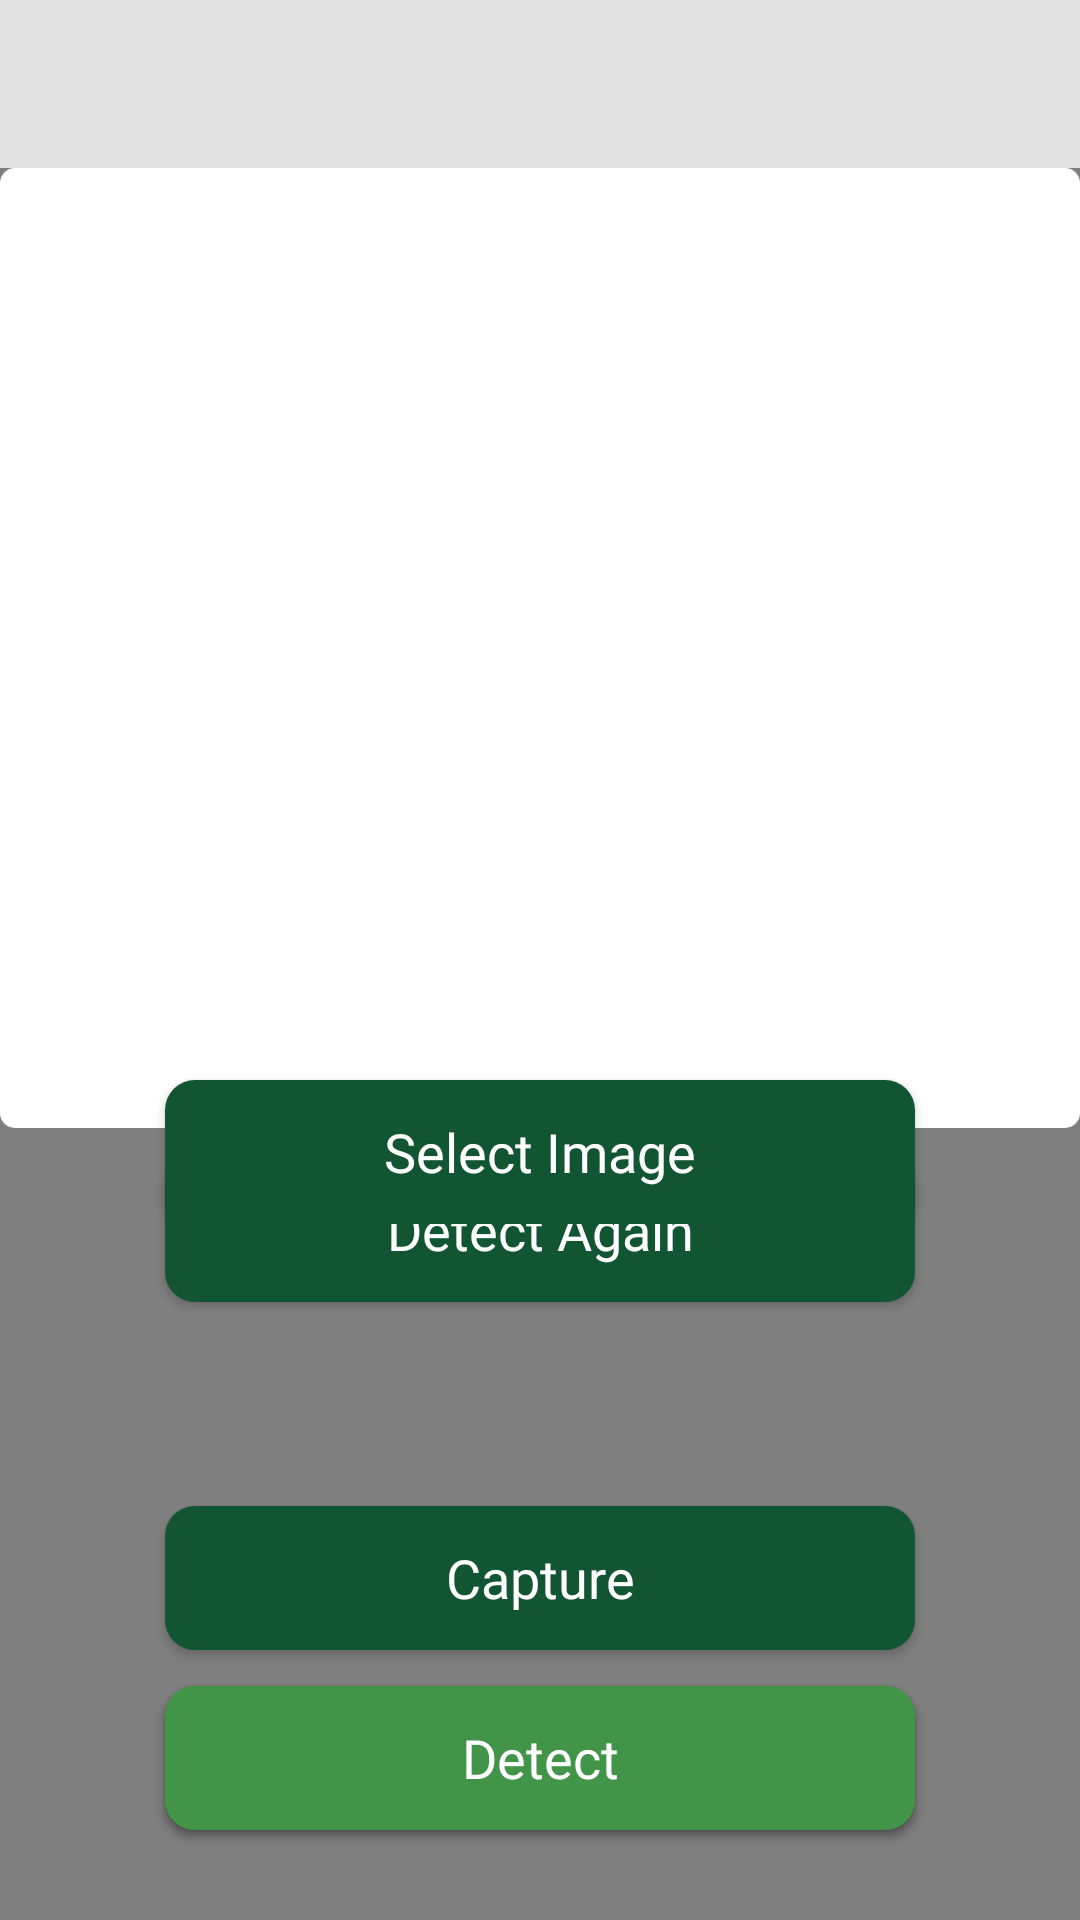

Write the Android layout XML for this screen, with the resource values it uses.
<!-- AndroidManifest.xml: application theme AppTheme -->
<!-- res/layout/activity_results.xml -->
<?xml version="1.0" encoding="utf-8"?>
<RelativeLayout xmlns:android="http://schemas.android.com/apk/res/android"
    xmlns:app="http://schemas.android.com/apk/res-auto"
    xmlns:tools="http://schemas.android.com/tools"
    android:layout_width="match_parent"
    android:layout_height="match_parent"
    android:background="#E1E1E1"
    tools:context=".prediction.Results">

    <androidx.appcompat.widget.Toolbar
        android:id="@+id/toolbar_results"
        android:layout_width="match_parent"
        android:layout_height="?attr/actionBarSize"
        android:background="?attr/colorPrimary"
        android:elevation="4dp"
        android:theme="@style/ThemeOverlay.AppCompat.Dark.ActionBar"
        app:popupTheme="@style/ThemeOverlay.AppCompat.Light" />

    <com.wonderkiln.camerakit.CameraView
        android:id="@+id/cameraView"
        android:layout_width="match_parent"
        android:layout_height="match_parent"
        android:layout_below="@id/toolbar_results"
        android:layout_centerHorizontal="true"
        android:adjustViewBounds="true"
        android:scaleType="centerCrop" />

    <ImageView
        android:id="@+id/imageViewResult"
        android:layout_width="match_parent"
        android:layout_height="320dp"
        android:layout_below="@id/toolbar_results"
        android:layout_centerHorizontal="true"
        android:layout_gravity="center|top"
        android:adjustViewBounds="true"
        android:background="@drawable/customshape"
        android:scaleType="centerCrop" />

    <ListView
        android:id="@+id/listView"
        android:layout_width="match_parent"
        android:layout_height="match_parent"
        android:layout_below="@id/btnDetectObject2"
        android:layout_centerHorizontal="true"
        android:layout_weight="1"
        android:divider="#00000000"
        android:dividerHeight="15dp"></ListView>

    <Button
        android:id="@+id/btnDetectObject"
        android:layout_width="250dp"
        android:layout_height="wrap_content"
        android:layout_above="@id/btnDetectObjectCam"
        android:layout_alignParentBottom="true"
        android:layout_centerHorizontal="true"
        android:layout_gravity="bottom|center"
        android:layout_marginTop="29dp"
        android:layout_marginBottom="90dp"
        android:background="@drawable/roundbutton"
        android:fontFamily="@font/gorditabold"
        android:paddingLeft="30dp"
        android:paddingRight="30dp"
        android:text="Capture"
        android:textAllCaps="false"
        android:textColor="#FFFFFF"
        android:textSize="18sp" />

    <Button
        android:id="@+id/btnDetectObject2"
        android:layout_width="250dp"
        android:layout_height="wrap_content"
        android:layout_below="@id/imageViewResult"
        android:layout_centerHorizontal="true"
        android:layout_marginTop="10dp"
        android:layout_marginBottom="10dp"
        android:background="@drawable/roundbutton"
        android:fontFamily="@font/gorditabold"
        android:paddingLeft="30dp"
        android:paddingRight="30dp"
        android:text="Detect Again"
        android:textAllCaps="false"
        android:textColor="#FFFFFF"
        android:textSize="18sp" />

    <Button
        android:id="@+id/btnDetectSelectImage"
        android:layout_width="250dp"
        android:layout_height="wrap_content"
        android:layout_centerHorizontal="true"
        android:layout_marginTop="360dp"
        android:layout_marginBottom="10dp"
        android:background="@drawable/roundbutton"
        android:fontFamily="@font/gorditabold"
        android:paddingLeft="30dp"
        android:paddingRight="30dp"
        android:text="Select Image"
        android:textAllCaps="false"
        android:textColor="#FFFFFF"
        android:textSize="18sp" />

    <Button
        android:id="@+id/btnDetectObjectCam"
        android:layout_width="250dp"
        android:layout_height="wrap_content"
        android:layout_alignParentBottom="true"
        android:layout_centerHorizontal="true"
        android:layout_gravity="bottom|center"
        android:layout_marginTop="29dp"
        android:layout_marginBottom="30dp"
        android:background="@drawable/roundbuttonaccent"
        android:fontFamily="@font/gorditabold"
        android:paddingLeft="30dp"
        android:paddingRight="30dp"
        android:text="Use Existing Image"
        android:textAllCaps="false"
        android:textColor="#FFFFFF"
        android:textSize="18sp" />

    <Button
        android:id="@+id/btnDetectObjectFromCam"
        android:layout_width="250dp"
        android:layout_height="wrap_content"
        android:layout_alignParentBottom="true"
        android:layout_centerHorizontal="true"
        android:layout_gravity="bottom|center"
        android:layout_marginTop="29dp"
        android:layout_marginBottom="30dp"
        android:background="@drawable/roundbuttonaccent"
        android:fontFamily="@font/gorditabold"
        android:paddingLeft="30dp"
        android:paddingRight="30dp"
        android:text="Detect"
        android:textAllCaps="false"
        android:textColor="#FFFFFF"
        android:textSize="18sp" />
</RelativeLayout>
<!-- resources referenced by this layout -->
<resources>
  <!-- drawable customshape (drawable) -->
  <?xml version="1.0" encoding="utf-8"?>
  <shape xmlns:android="http://schemas.android.com/apk/res/android"
      android:shape="rectangle">
  
      <gradient
          android:angle="270"
          android:endColor="#FFFFFF"
          android:startColor="#FFFFFF" />
  
      <corners
          android:bottomLeftRadius="5dp"
          android:bottomRightRadius="5dp"
          android:topLeftRadius="5dp"
          android:topRightRadius="5dp" />
  </shape>
  <!-- drawable roundbutton (drawable) -->
  <?xml version="1.0" encoding="utf-8"?>
  <selector xmlns:android="http://schemas.android.com/apk/res/android">
      <item>
          <shape android:shape="rectangle">
              <solid android:color="#115533"></solid>
              <stroke android:color="#FFFFFF"></stroke>
              <corners android:radius="10dp"></corners>
          </shape>
      </item>
  </selector>
  <!-- drawable roundbuttonaccent (drawable) -->
  <?xml version="1.0" encoding="utf-8"?>
  <selector xmlns:android="http://schemas.android.com/apk/res/android">
      <item>
          <shape android:shape="rectangle">
              <solid android:color="#429448"></solid>
              <stroke android:color="#FFFFFF"></stroke>
              <corners android:radius="10dp"></corners>
          </shape>
      </item>
  </selector>
  <style name="AppTheme" parent="Theme.AppCompat.Light.NoActionBar">
          
          <item name="colorPrimary">@color/lightAction</item>
          <item name="colorPrimaryDark">@color/darkAction</item>
          <item name="colorAccent">@color/colorAccent</item>
          <item name="android:windowDisablePreview">true</item>
      </style>
  <color name="darkAction">#115533</color>
  <color name="colorAccent">#429448</color>
</resources>
